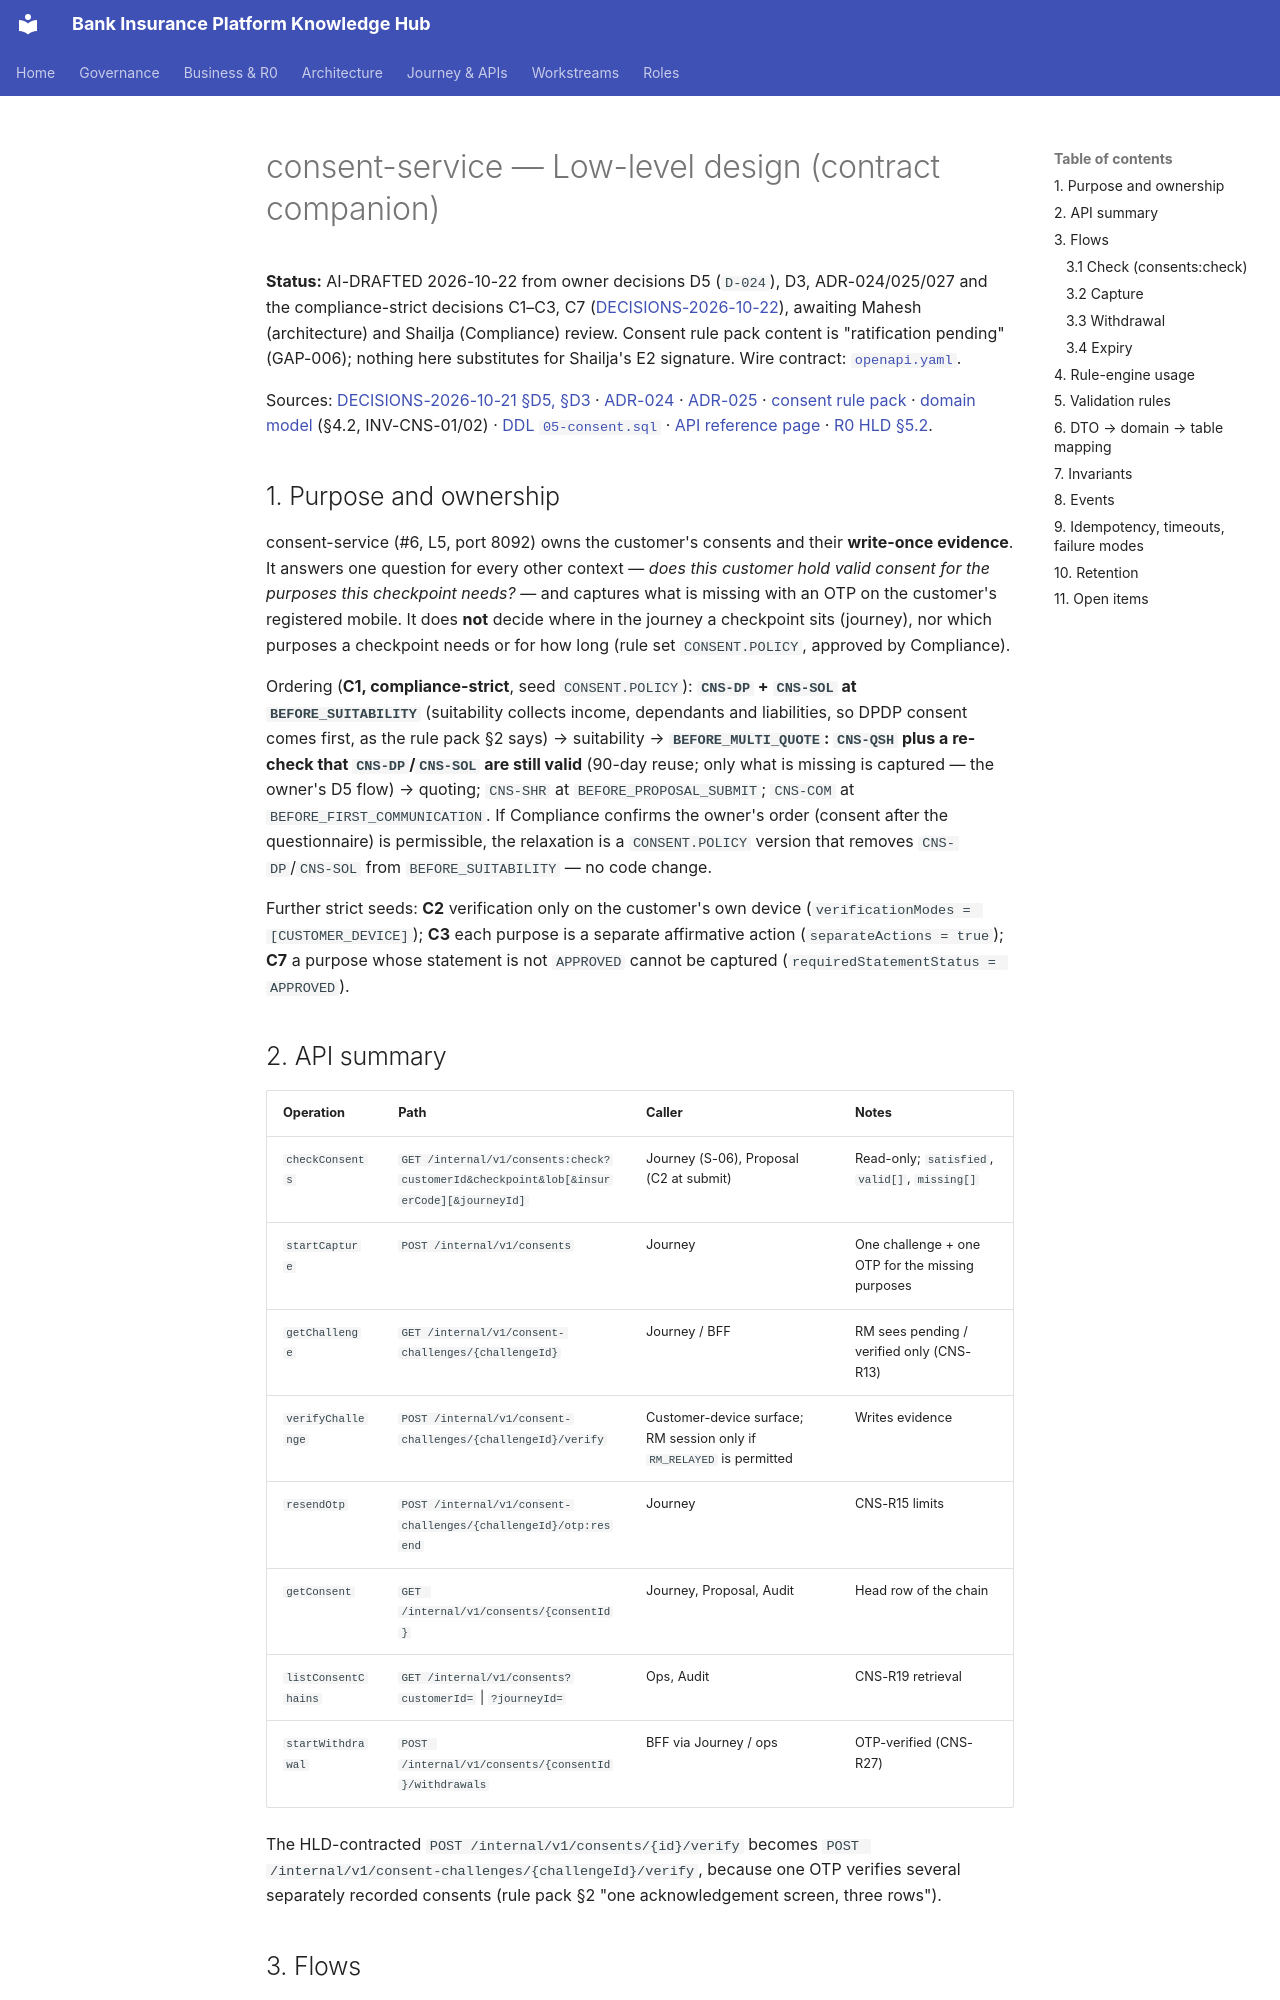

repository: Mahesh38/bank-insurance-platform · page: platform/contracts/consent-service/LLD/index.html · generator: mkdocs

# consent-service — Low-level design (contract companion)

**Status:** AI-DRAFTED 2026-10-22 from owner decisions D5 (`D-024`), D3, ADR-024/025/027 and the
compliance-strict decisions C1–C3, C7 ([DECISIONS-2026-10-22](../../architecture-review/DECISIONS-2026-10-22.md)),
awaiting Mahesh (architecture) and Shailja (Compliance) review. Consent rule pack content is
"ratification pending" (GAP-006); nothing here substitutes for Shailja's E2 signature.
Wire contract: [`openapi.yaml`](./openapi.yaml).

Sources: [DECISIONS-2026-10-21 §D5, §D3](../../architecture-review/DECISIONS-2026-10-21.md) ·
[ADR-024](../../architecture-review/ADR-024-configuration-driven-rule-engine.md) ·
[ADR-025](../../architecture-review/ADR-025-event-specification-and-publisher.md) ·
[consent rule pack](../../../au-bank-insurance-platform/rule-packs/consent-rule-pack.md) ·
[domain model](../../ws3-platform/01-domain-model-and-invariants.md) (§4.2, INV-CNS-01/02) ·
[DDL `05-consent.sql`](../../data-architecture/schemas/05-consent.sql) ·
[API reference page](../../api-reference/services/consent-service.md) ·
[R0 HLD §5.2](../../../architecture/R0-HLD.md).

## 1. Purpose and ownership

consent-service (#6, L5, port 8092) owns the customer's consents and their **write-once evidence**.
It answers one question for every other context — *does this customer hold valid consent for the
purposes this checkpoint needs?* — and captures what is missing with an OTP on the customer's
registered mobile. It does **not** decide where in the journey a checkpoint sits (journey), nor
which purposes a checkpoint needs or for how long (rule set `CONSENT.POLICY`, approved by Compliance).

Ordering (**C1, compliance-strict**, seed `CONSENT.POLICY`): **`CNS-DP` + `CNS-SOL` at
`BEFORE_SUITABILITY`** (suitability collects income, dependants and liabilities, so DPDP consent
comes first, as the rule pack §2 says) → suitability → **`BEFORE_MULTI_QUOTE`: `CNS-QSH` plus a
re-check that `CNS-DP`/`CNS-SOL` are still valid** (90-day reuse; only what is missing is captured —
the owner's D5 flow) → quoting; `CNS-SHR` at `BEFORE_PROPOSAL_SUBMIT`; `CNS-COM` at
`BEFORE_FIRST_COMMUNICATION`. If Compliance confirms the owner's order (consent after the
questionnaire) is permissible, the relaxation is a `CONSENT.POLICY` version that removes
`CNS-DP`/`CNS-SOL` from `BEFORE_SUITABILITY` — no code change.

Further strict seeds: **C2** verification only on the customer's own device
(`verificationModes = [CUSTOMER_DEVICE]`); **C3** each purpose is a separate affirmative action
(`separateActions = true`); **C7** a purpose whose statement is not `APPROVED` cannot be captured
(`requiredStatementStatus = APPROVED`).
